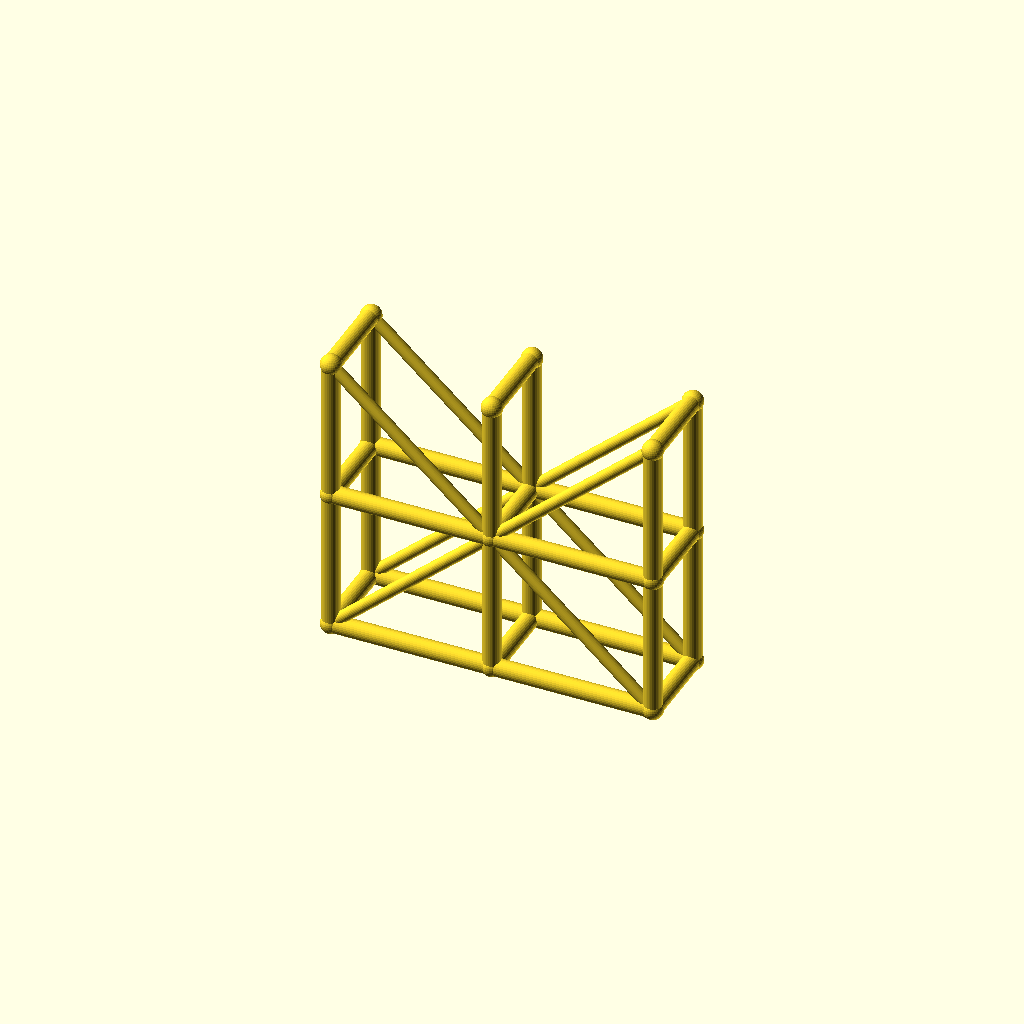
Cell 1: the model at its default parameters.
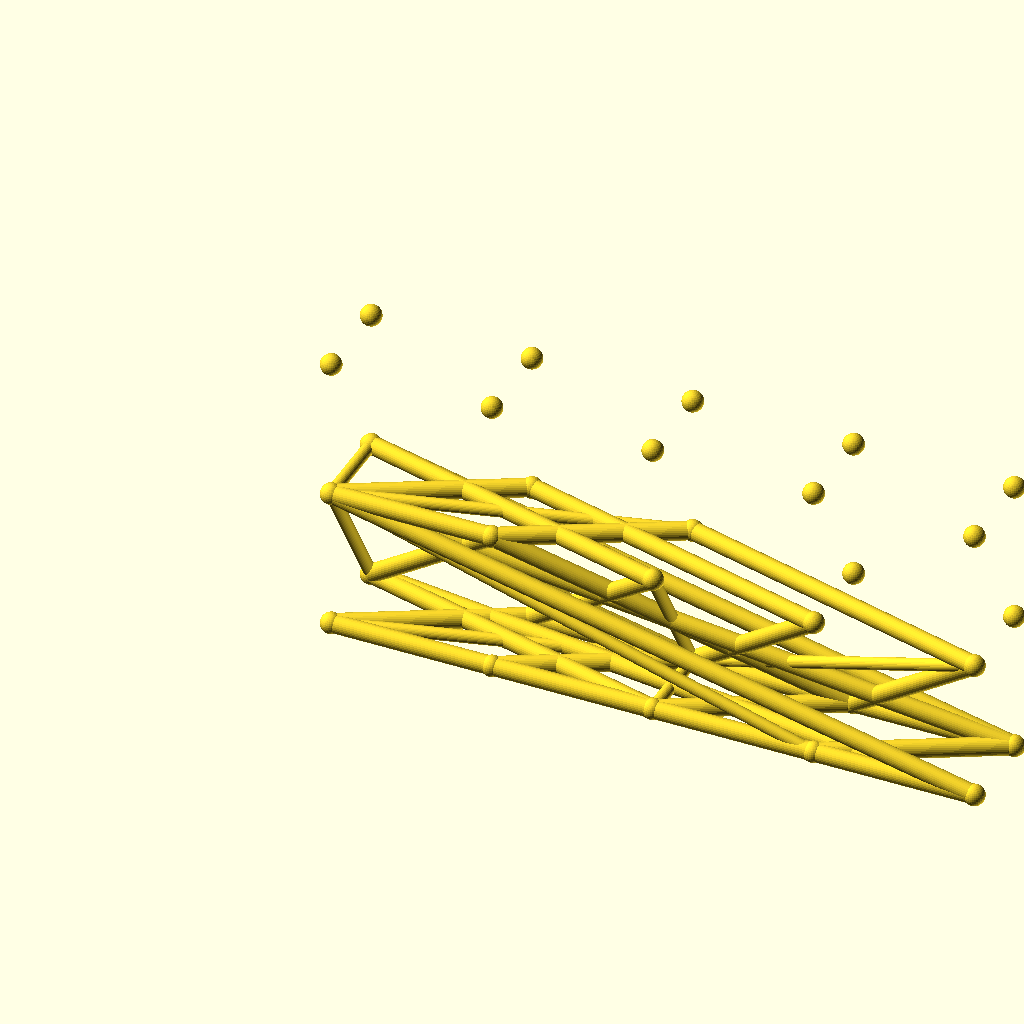
Cell 2: spans = 4 (everything else at default).
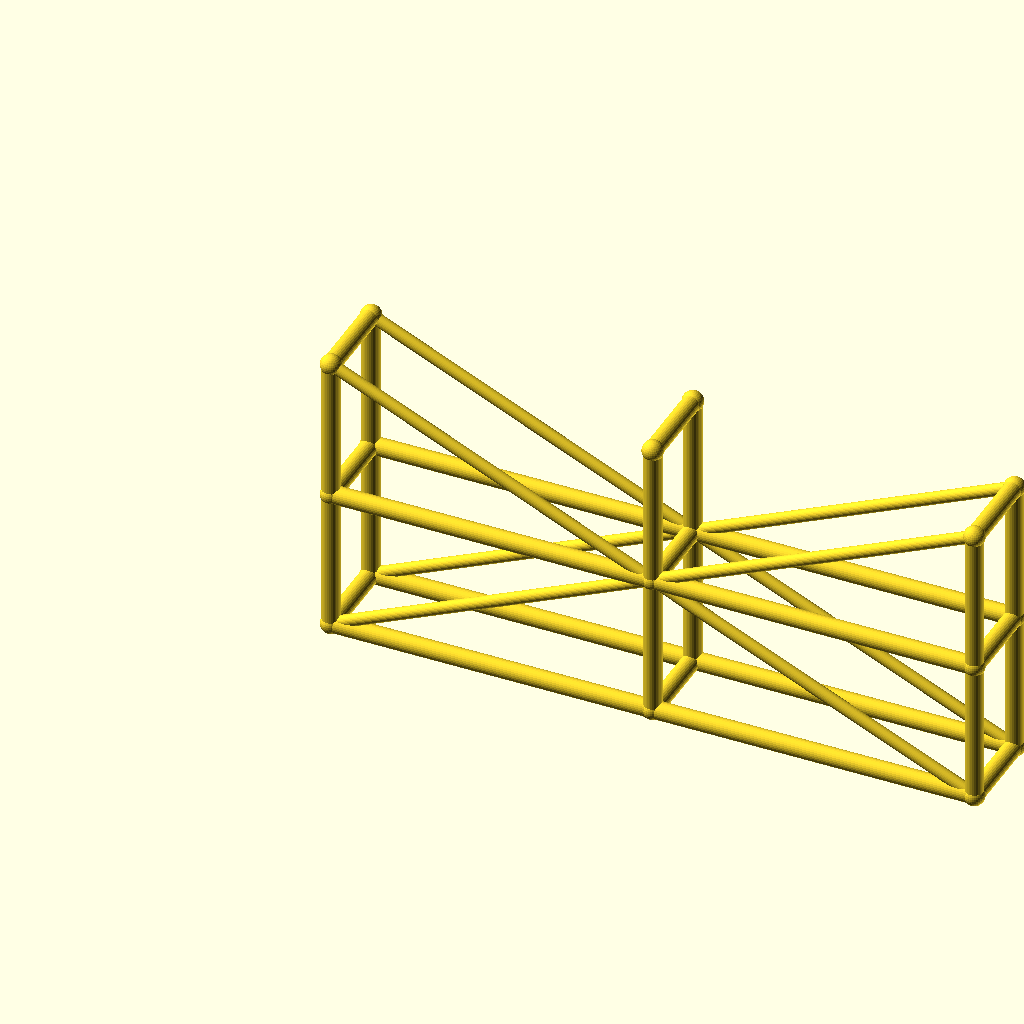
Cell 3 — bay_l set to 90, the other parameters unchanged.
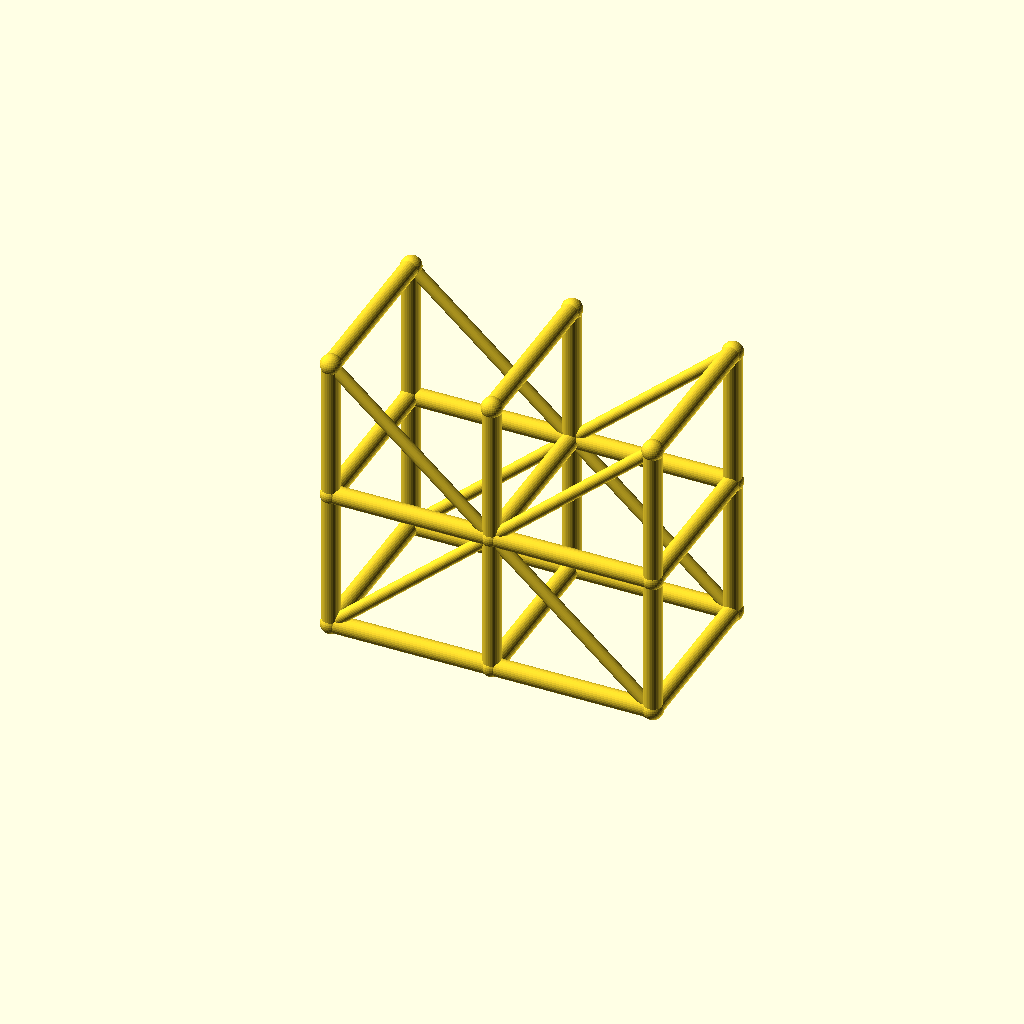
Cell 4: the same model with tower_w = 48.
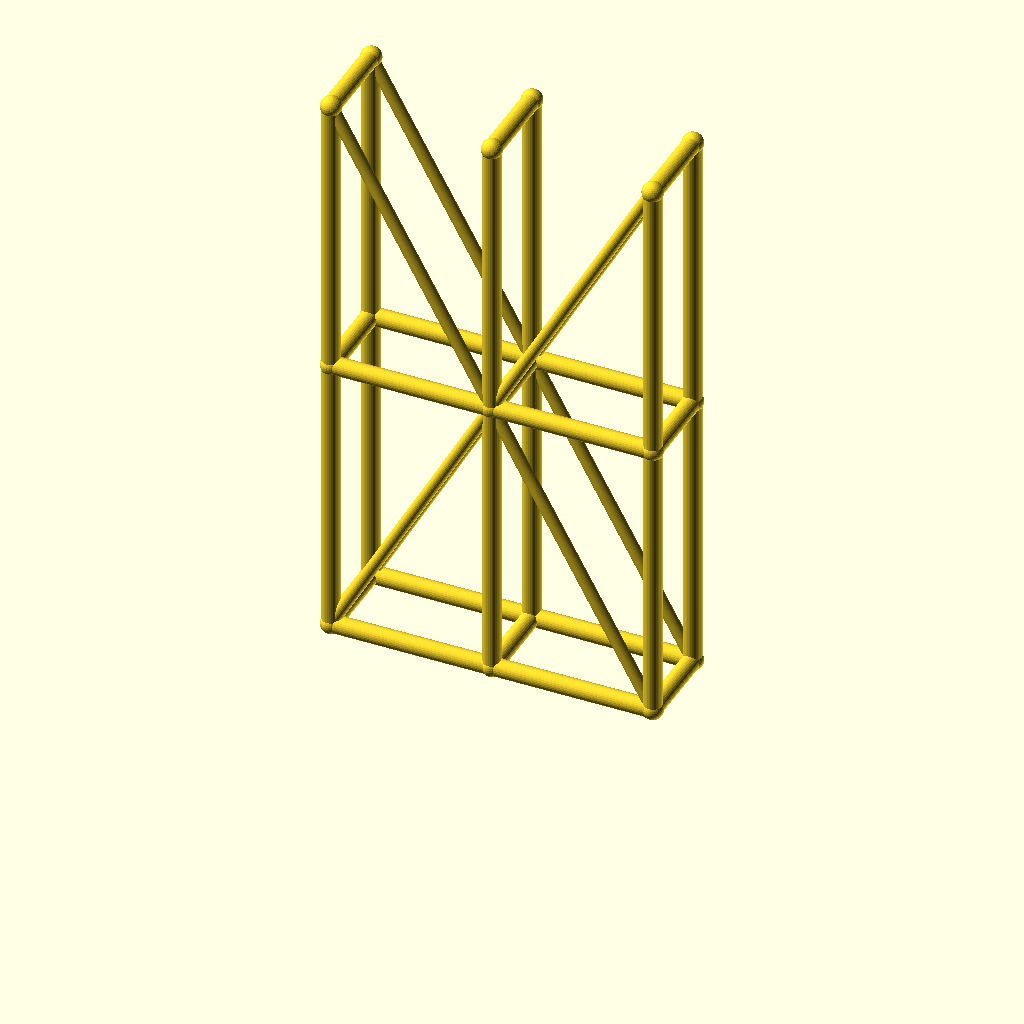
Cell 5: lift_h = 80 (everything else at default).
One fixed orthographic camera (rotation 55°, 0°, 25°; colour scheme Cornfield) for every cell.
Source of the model, optional_data/data/wire3/scaffold/scene_0176.scad:
$fn = 32;

// ----------------------------------------------------------------------
// Scaffold tower: 2 spans x 2 lifts
// ----------------------------------------------------------------------

// --- parameters (mm) ---
spans = 2;                // spans along X
levels = 2;               // lift levels
bay_l = 45;               // span length, X
tower_w = 24;             // tower width, Y
lift_h = 40;              // lift height, Z
post_r = 2.5;             // post and ledger radius
brace_r = 1.7;            // diagonal brace radius
joint_r = 2.9;            // joint ball radius

bbox_x = spans * bay_l + 2 * joint_r;  // overall X, joints included
bbox_y = tower_w + 2 * joint_r;  // overall Y, joints included
bbox_z = levels * lift_h + 2 * joint_r;  // overall Z, joints included
post_d = 2 * post_r;  // post stock diameter
brace_d = 2 * brace_r;  // brace stock diameter
tower_l = spans * bay_l;  // tower footprint length
tower_h = levels * lift_h;  // tower height
nodes = [for (lvl = [0 : levels], side = [0, 1], st = [0 : spans]) [st * bay_l, side * tower_w, lvl * lift_h]];

module member(a, b, r) {
  /* round stock from joint a to joint b, ends buried in the joint balls */
  d = b - a;
  length = norm(d);
  translate(a) rotate([0, acos(d[2] / length), atan2(d[1], d[0])])
    cylinder(h = length, r = r);
}

module joint(p, r) {
  /* ball at the joint centre, fatter than every member meeting there */
  translate(p) sphere(r = r);
}

/* members - each call is one graph edge */
member(nodes[0], nodes[6], post_r);
member(nodes[1], nodes[7], post_r);
member(nodes[2], nodes[8], post_r);
member(nodes[0], nodes[1], post_r);
member(nodes[1], nodes[2], post_r);
member(nodes[3], nodes[9], post_r);
member(nodes[4], nodes[10], post_r);
member(nodes[5], nodes[11], post_r);
member(nodes[3], nodes[4], post_r);
member(nodes[4], nodes[5], post_r);
member(nodes[6], nodes[12], post_r);
member(nodes[7], nodes[13], post_r);
member(nodes[8], nodes[14], post_r);
member(nodes[6], nodes[7], post_r);
member(nodes[7], nodes[8], post_r);
member(nodes[9], nodes[15], post_r);
member(nodes[10], nodes[16], post_r);
member(nodes[11], nodes[17], post_r);
member(nodes[9], nodes[10], post_r);
member(nodes[10], nodes[11], post_r);
member(nodes[0], nodes[3], post_r);
member(nodes[1], nodes[4], post_r);
member(nodes[2], nodes[5], post_r);
member(nodes[6], nodes[9], post_r);
member(nodes[7], nodes[10], post_r);
member(nodes[8], nodes[11], post_r);
member(nodes[12], nodes[15], post_r);
member(nodes[13], nodes[16], post_r);
member(nodes[14], nodes[17], post_r);
member(nodes[0], nodes[7], brace_r);
member(nodes[7], nodes[2], brace_r);
member(nodes[3], nodes[10], brace_r);
member(nodes[10], nodes[5], brace_r);
member(nodes[12], nodes[7], brace_r);
member(nodes[7], nodes[14], brace_r);
member(nodes[15], nodes[10], brace_r);
member(nodes[10], nodes[17], brace_r);

/* joint balls */
for (p = nodes) joint(p, joint_r);
Parameter table extracted from the source (name, type, default, range or options):
spans: number, default 2
levels: number, default 2
bay_l: number, default 45
tower_w: number, default 24
lift_h: number, default 40
post_r: number, default 2.5
brace_r: number, default 1.7
joint_r: number, default 2.9
